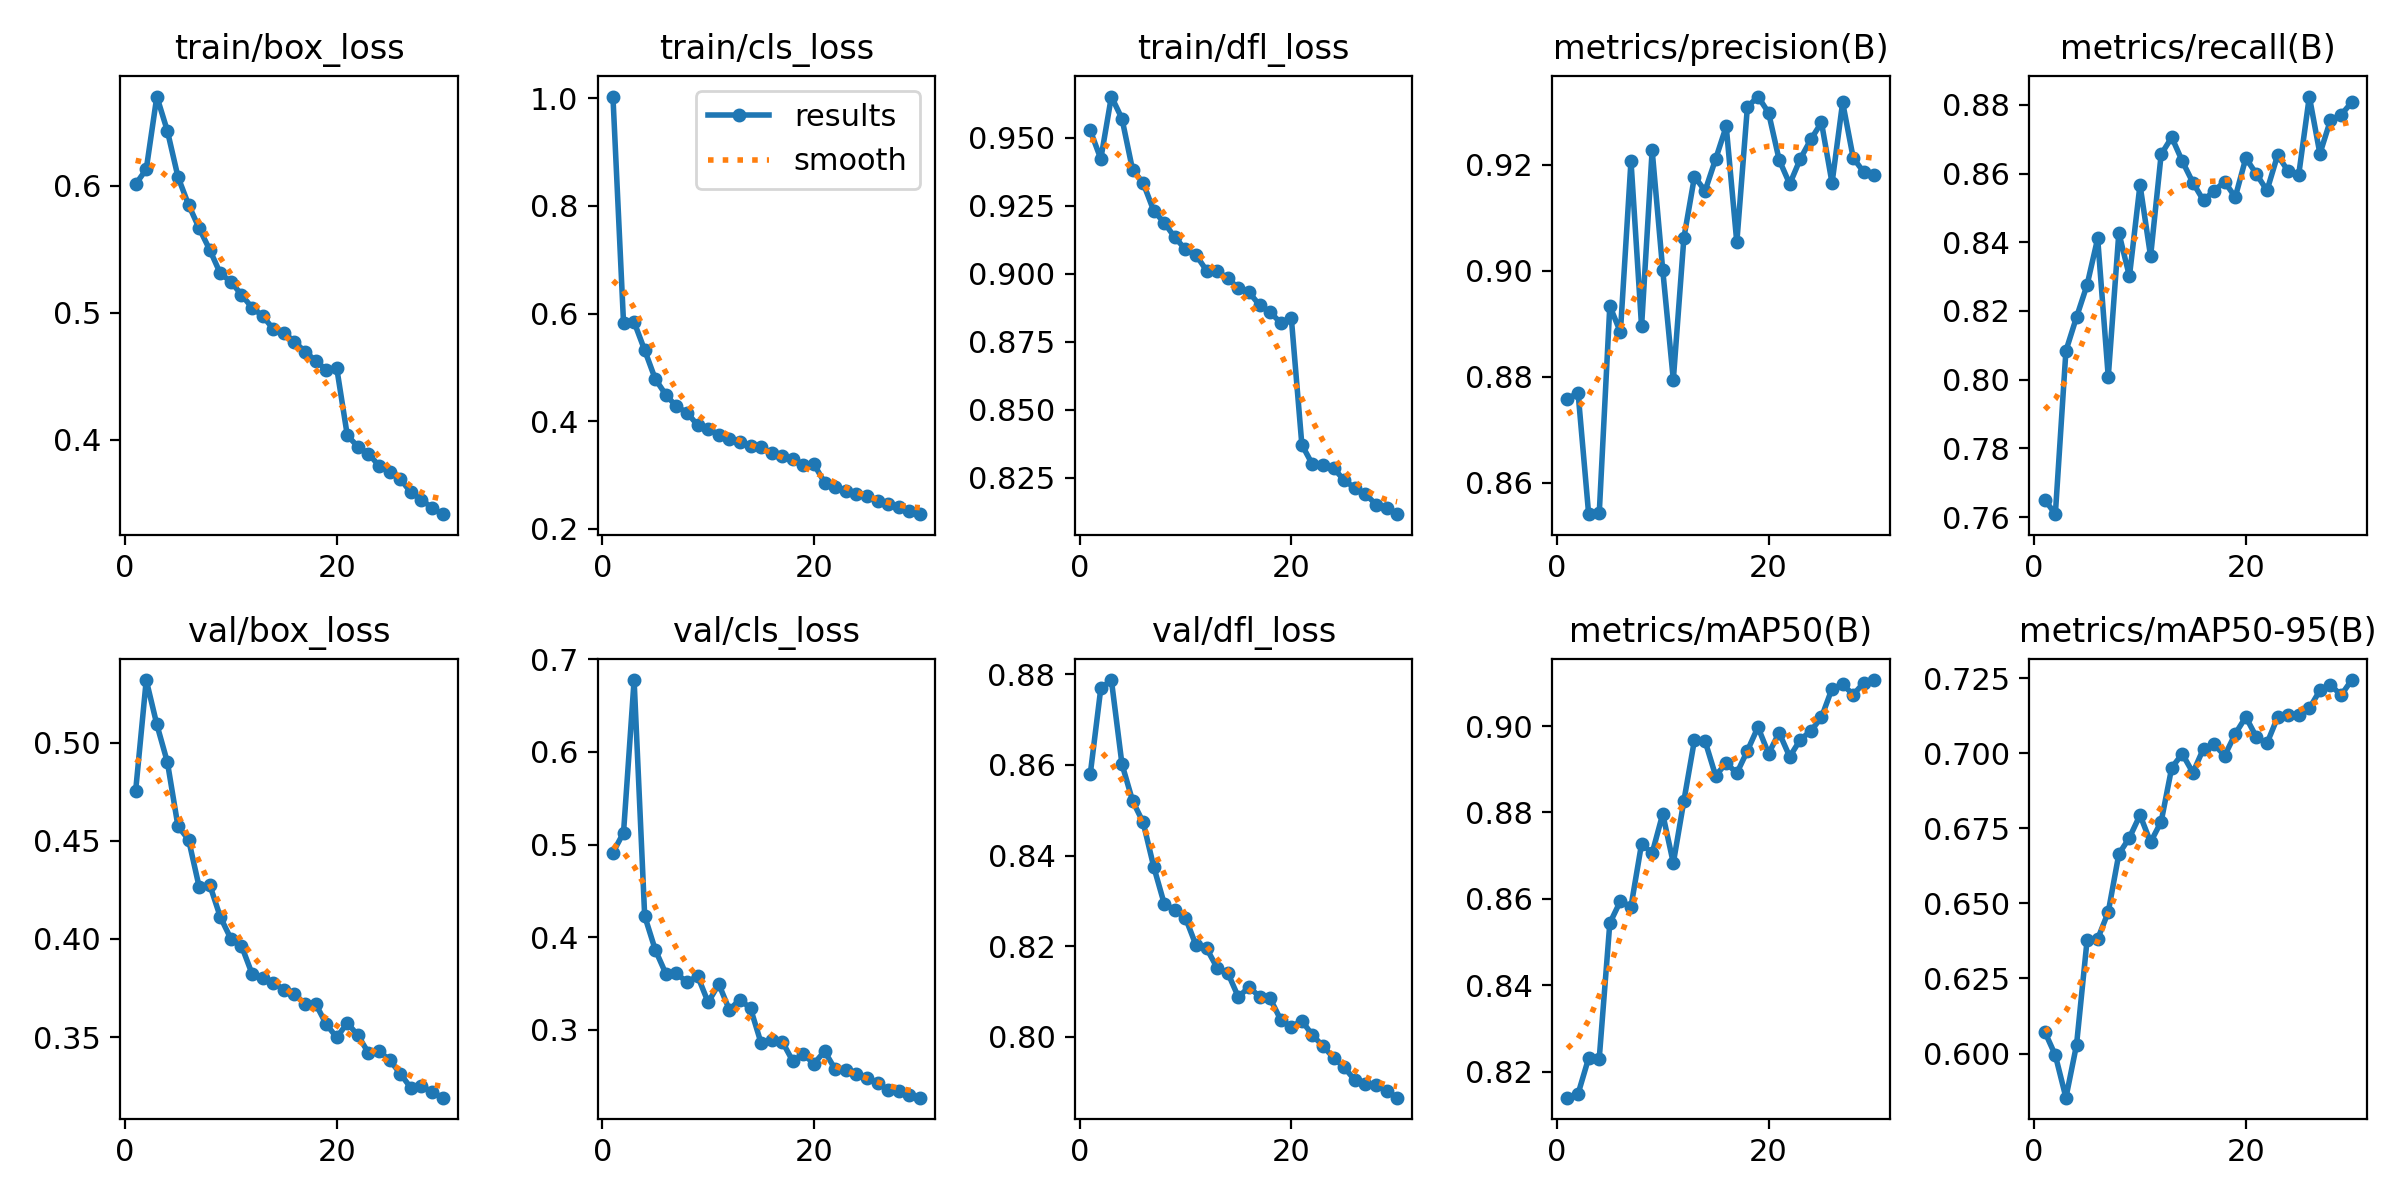

The table this chart was drawn from, first rows:
epoch, time, train/box_loss, train/cls_loss, train/dfl_loss, metrics/precision(B), metrics/recall(B), metrics/mAP50(B), metrics/mAP50-95(B), val/box_loss, val/cls_loss, val/dfl_loss, lr/pg0, lr/pg1, lr/pg2
1, 269.3, 0.6014, 1.003, 0.9527, 0.8758, 0.7651, 0.814, 0.6073, 0.4755, 0.4914, 0.8579, 0.07005, 0.003327, 0.003327
2, 540.5, 0.6131, 0.583, 0.9421, 0.877, 0.7608, 0.8149, 0.5994, 0.5318, 0.5127, 0.8769, 0.03983, 0.006441, 0.006441
3, 808.8, 0.6704, 0.5842, 0.965, 0.8541, 0.8084, 0.8232, 0.5853, 0.5092, 0.6776, 0.8787, 0.009393, 0.009335, 0.009335
4, 1076, 0.6432, 0.5318, 0.9569, 0.8542, 0.8182, 0.823, 0.6028, 0.4899, 0.4228, 0.8602, 0.00901, 0.00901, 0.00901
5, 1343, 0.6071, 0.4782, 0.9382, 0.8933, 0.8276, 0.8544, 0.6378, 0.4573, 0.3863, 0.8521, 0.00868, 0.00868, 0.00868
6, 1607, 0.5851, 0.449, 0.9333, 0.8884, 0.8411, 0.8595, 0.6382, 0.4506, 0.3605, 0.8473, 0.00835, 0.00835, 0.00835
7, 1870, 0.5666, 0.4272, 0.9231, 0.9207, 0.8008, 0.8582, 0.6472, 0.4265, 0.3611, 0.8376, 0.00802, 0.00802, 0.00802
8, 2131, 0.5496, 0.4159, 0.9187, 0.8895, 0.8428, 0.8728, 0.6665, 0.4275, 0.351, 0.8293, 0.00769, 0.00769, 0.00769
9, 2394, 0.531, 0.3925, 0.9133, 0.9227, 0.8301, 0.8706, 0.6719, 0.4112, 0.3582, 0.8281, 0.00736, 0.00736, 0.00736
10, 2659, 0.5245, 0.3862, 0.9089, 0.9001, 0.8568, 0.8797, 0.6795, 0.4001, 0.3295, 0.8263, 0.00703, 0.00703, 0.00703
11, 2920, 0.5142, 0.3746, 0.9068, 0.8794, 0.8359, 0.8683, 0.6704, 0.3965, 0.3494, 0.8202, 0.0067, 0.0067, 0.0067
12, 3182, 0.5041, 0.3675, 0.9011, 0.9062, 0.8656, 0.8827, 0.6773, 0.3822, 0.3215, 0.8195, 0.00637, 0.00637, 0.00637
13, 3444, 0.4975, 0.3612, 0.9009, 0.9177, 0.8706, 0.8968, 0.6953, 0.3803, 0.3326, 0.8152, 0.00604, 0.00604, 0.00604
14, 3705, 0.4873, 0.3539, 0.8982, 0.915, 0.8636, 0.8965, 0.6998, 0.3778, 0.3231, 0.8141, 0.00571, 0.00571, 0.00571
15, 3968, 0.4844, 0.3519, 0.8947, 0.921, 0.8574, 0.8885, 0.6936, 0.3743, 0.2855, 0.8088, 0.00538, 0.00538, 0.00538
16, 4228, 0.4773, 0.3407, 0.8932, 0.9272, 0.8522, 0.8914, 0.7016, 0.3722, 0.2892, 0.811, 0.00505, 0.00505, 0.00505
17, 4489, 0.4694, 0.3344, 0.8884, 0.9053, 0.855, 0.8891, 0.703, 0.3668, 0.2871, 0.8089, 0.00472, 0.00472, 0.00472
18, 4750, 0.4623, 0.329, 0.8859, 0.9308, 0.8576, 0.8943, 0.6993, 0.3671, 0.266, 0.8085, 0.00439, 0.00439, 0.00439
19, 5011, 0.4551, 0.3185, 0.8819, 0.9328, 0.8531, 0.8998, 0.7065, 0.3567, 0.2734, 0.8038, 0.00406, 0.00406, 0.00406
20, 5272, 0.4565, 0.3198, 0.8838, 0.9298, 0.8645, 0.8936, 0.7122, 0.3499, 0.2633, 0.8022, 0.00373, 0.00373, 0.00373
21, 5534, 0.4033, 0.2858, 0.8371, 0.9209, 0.8599, 0.8985, 0.7054, 0.3572, 0.2768, 0.8036, 0.0034, 0.0034, 0.0034
22, 5791, 0.3946, 0.2784, 0.8299, 0.9163, 0.8551, 0.8929, 0.7034, 0.3509, 0.2573, 0.8004, 0.00307, 0.00307, 0.00307
23, 6048, 0.3891, 0.2706, 0.8297, 0.9211, 0.8654, 0.8969, 0.712, 0.342, 0.2569, 0.798, 0.00274, 0.00274, 0.00274
24, 6303, 0.3794, 0.2642, 0.8285, 0.9247, 0.8607, 0.8989, 0.7128, 0.3428, 0.2518, 0.7954, 0.00241, 0.00241, 0.00241
25, 6563, 0.3742, 0.26, 0.824, 0.9279, 0.8597, 0.902, 0.713, 0.3384, 0.2477, 0.7933, 0.00208, 0.00208, 0.00208
26, 6818, 0.3692, 0.2514, 0.8212, 0.9165, 0.8824, 0.9087, 0.715, 0.3315, 0.2422, 0.7905, 0.00175, 0.00175, 0.00175
27, 7073, 0.3586, 0.2453, 0.8191, 0.9317, 0.8658, 0.9096, 0.721, 0.3243, 0.2353, 0.7895, 0.00142, 0.00142, 0.00142
28, 7333, 0.3527, 0.2397, 0.8151, 0.9212, 0.8756, 0.9073, 0.7229, 0.3251, 0.2339, 0.7893, 0.00109, 0.00109, 0.00109
29, 7592, 0.3463, 0.233, 0.8138, 0.9186, 0.8771, 0.91, 0.7194, 0.3222, 0.2295, 0.7882, 0.00076, 0.00076, 0.00076
30, 7851, 0.3413, 0.2271, 0.8116, 0.918, 0.8807, 0.9106, 0.7245, 0.3192, 0.2266, 0.7866, 0.00043, 0.00043, 0.00043
